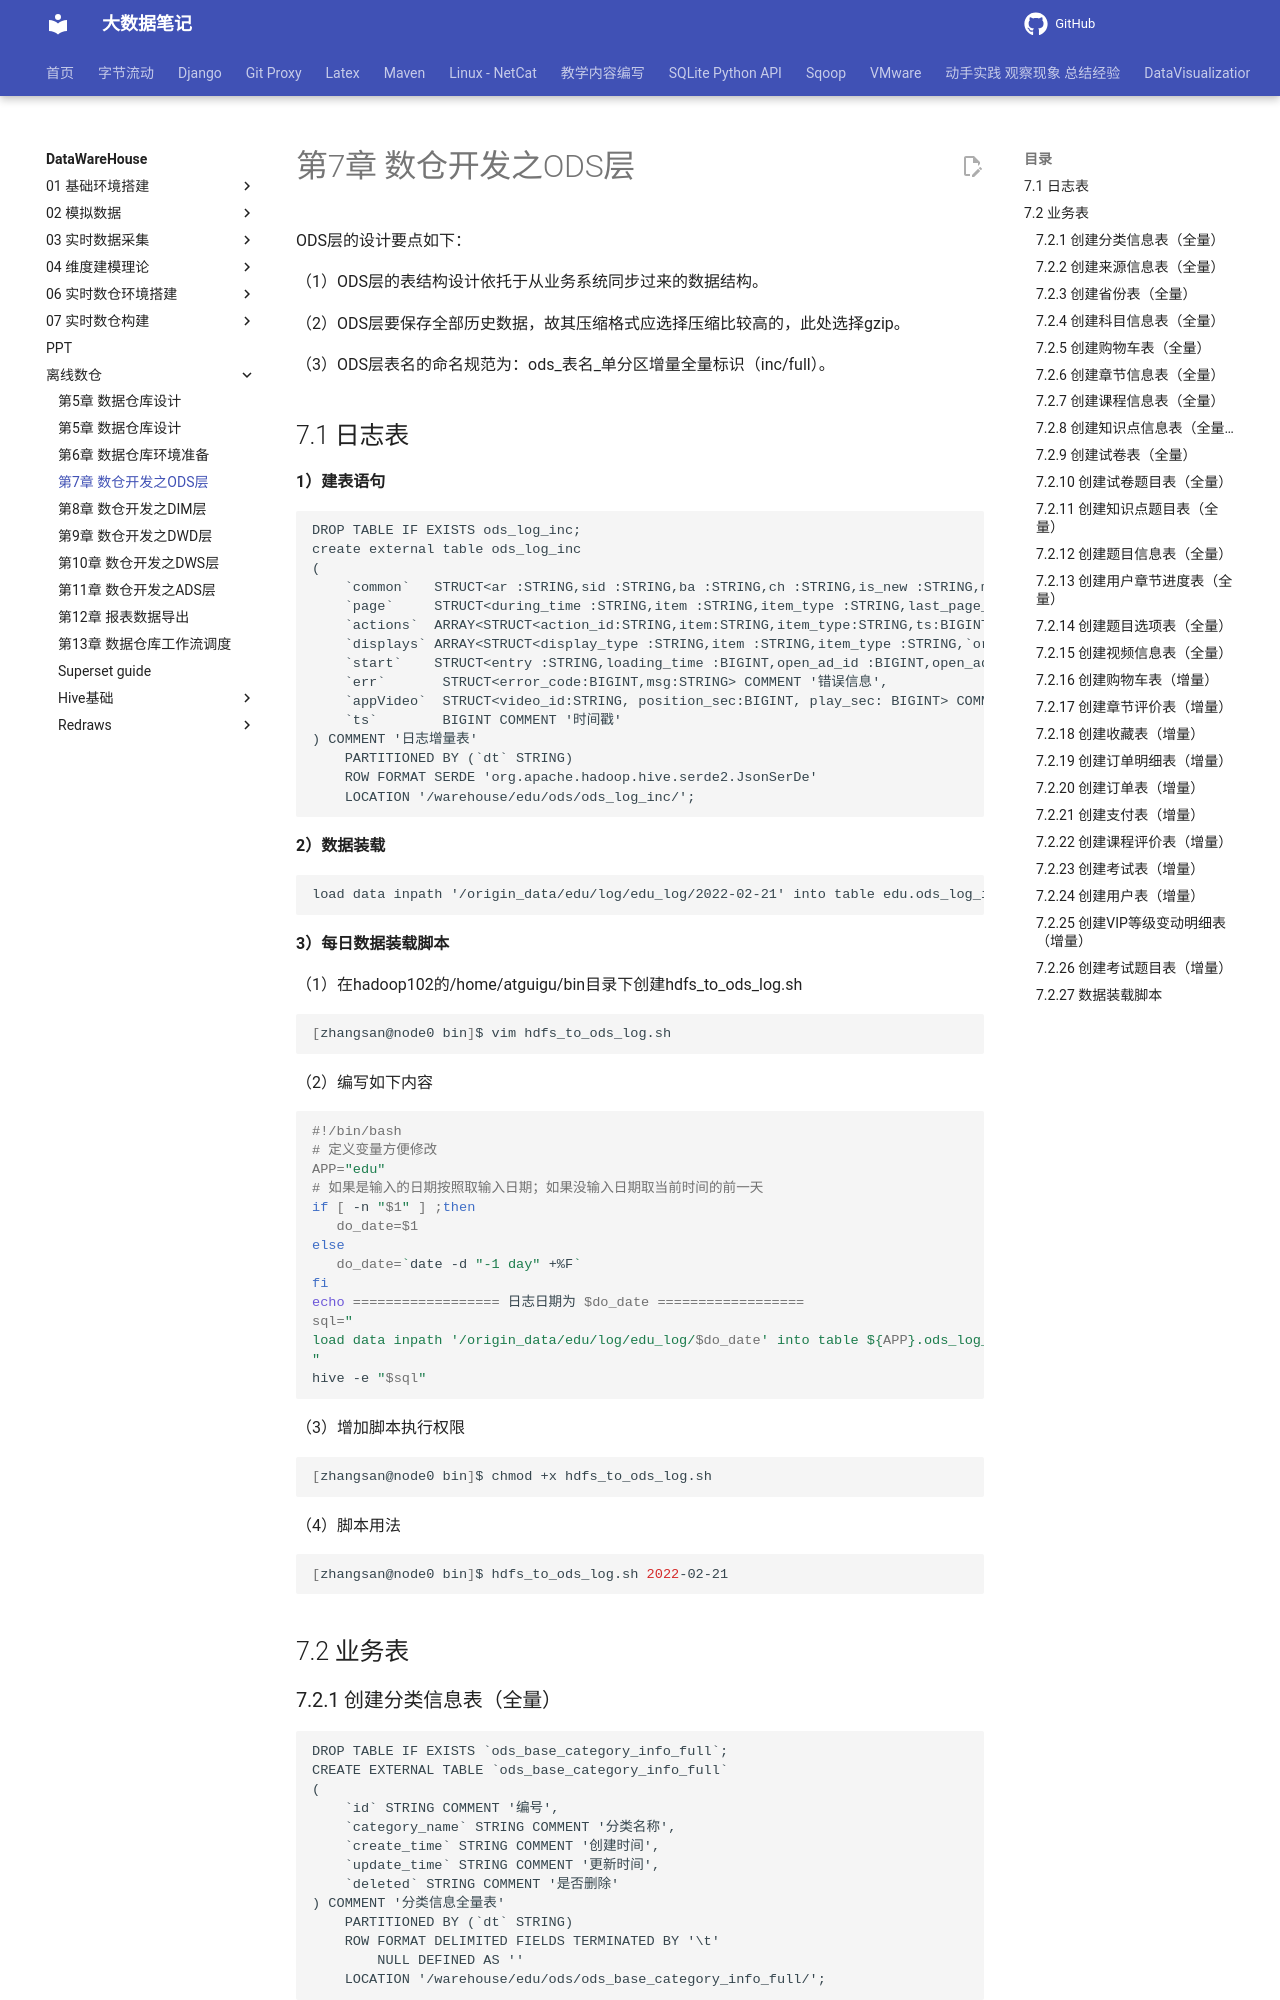

repository: QingYuanQu/studybigdata · page: DataWareHouse/离线数仓/ch07_数仓开发之ODS层/index.html · generator: mkdocs

# 第7章 数仓开发之ODS层

ODS层的设计要点如下：

（1）ODS层的表结构设计依托于从业务系统同步过来的数据结构。

（2）ODS层要保存全部历史数据，故其压缩格式应选择压缩比较高的，此处选择gzip。

（3）ODS层表名的命名规范为：ods_表名_单分区增量全量标识（inc/full）。

## 7.1 日志表

**1）建表语句**

``` hive
DROP TABLE IF EXISTS ods_log_inc;
create external table ods_log_inc
(
    `common`   STRUCT<ar :STRING,sid :STRING,ba :STRING,ch :STRING,is_new :STRING,md :STRING,mid :STRING,os :STRING,uid :STRING,vc :STRING,sc :STRING> COMMENT '公共信息',
    `page`     STRUCT<during_time :STRING,item :STRING,item_type :STRING,last_page_id :STRING,page_id :STRING,source_type :STRING> COMMENT '页面信息',
    `actions`  ARRAY<STRUCT<action_id:STRING,item:STRING,item_type:STRING,ts:BIGINT>> COMMENT '动作信息',
    `displays` ARRAY<STRUCT<display_type :STRING,item :STRING,item_type :STRING,`order` :STRING,pos_id :STRING>> COMMENT '曝光信息',
    `start`    STRUCT<entry :STRING,loading_time :BIGINT,open_ad_id :BIGINT,open_ad_ms :BIGINT,open_ad_skip_ms :BIGINT,first_open :STRING> COMMENT '启动信息',
    `err` 		STRUCT<error_code:BIGINT,msg:STRING> COMMENT '错误信息',
    `appVideo` 	STRUCT<video_id:STRING, position_sec:BIGINT, play_sec: BIGINT> COMMENT '视频播放信息',
    `ts` 		BIGINT COMMENT '时间戳'
) COMMENT '日志增量表'
    PARTITIONED BY (`dt` STRING)
    ROW FORMAT SERDE 'org.apache.hadoop.hive.serde2.JsonSerDe'
    LOCATION '/warehouse/edu/ods/ods_log_inc/';
```

**2）数据装载**

``` hive
load data inpath '/origin_data/edu/log/edu_log/2022-02-21' into table edu.ods_log_inc partition(dt='2022-02-21');
```

**3）每日数据装载脚本**

（1）在hadoop102的/home/atguigu/bin目录下创建hdfs_to_ods_log.sh

``` bash
[zhangsan@node0 bin]$ vim hdfs_to_ods_log.sh
```

（2）编写如下内容

``` shell
#!/bin/bash
# 定义变量方便修改
APP="edu"
# 如果是输入的日期按照取输入日期；如果没输入日期取当前时间的前一天
if [ -n "$1" ] ;then
   do_date=$1
else
   do_date=`date -d "-1 day" +%F`
fi
echo ================== 日志日期为 $do_date ==================
sql="
load data inpath '/origin_data/edu/log/edu_log/$do_date' into table ${APP}.ods_log_inc partition(dt='$do_date');
"
hive -e "$sql"
```

（3）增加脚本执行权限

``` bash
[zhangsan@node0 bin]$ chmod +x hdfs_to_ods_log.sh
```

（4）脚本用法

``` bash
[zhangsan@node0 bin]$ hdfs_to_ods_log.sh 2022-02-21
```

## 7.2 业务表

### 7.2.1 创建分类信息表（全量）

``` hive
DROP TABLE IF EXISTS `ods_base_category_info_full`;
CREATE EXTERNAL TABLE `ods_base_category_info_full`
(
    `id` STRING COMMENT '编号',
    `category_name` STRING COMMENT '分类名称',
    `create_time` STRING COMMENT '创建时间',
    `update_time` STRING COMMENT '更新时间',
    `deleted` STRING COMMENT '是否删除'
) COMMENT '分类信息全量表'
    PARTITIONED BY (`dt` STRING)
    ROW FORMAT DELIMITED FIELDS TERMINATED BY '\t'
        NULL DEFINED AS ''
    LOCATION '/warehouse/edu/ods/ods_base_category_info_full/';
```

### 7.2.2 创建来源信息表（全量）

``` hive
DROP TABLE IF EXISTS `ods_base_source_full`;
CREATE EXTERNAL TABLE `ods_base_source_full`
(
    `id` STRING COMMENT '编号',
    `source_site` STRING COMMENT '来源',
    `source_url` STRING COMMENT '来源网址'
) COMMENT '来源信息全量表'
    PARTITIONED BY (`dt` STRING)
    ROW FORMAT DELIMITED FIELDS TERMINATED BY '\t'
        NULL DEFINED AS ''
    LOCATION '/warehouse/edu/ods/ods_base_source_full/';
```
